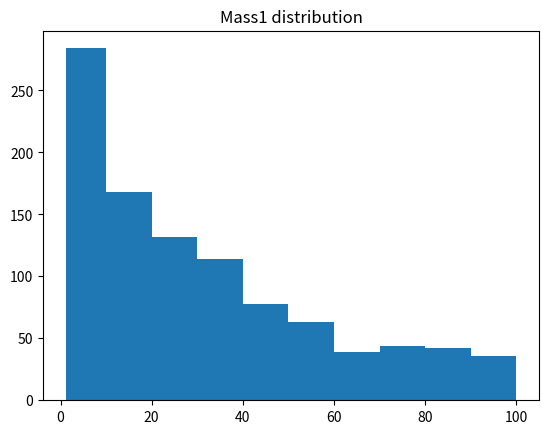
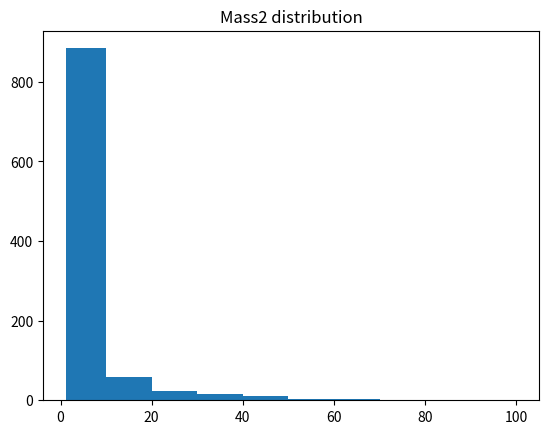
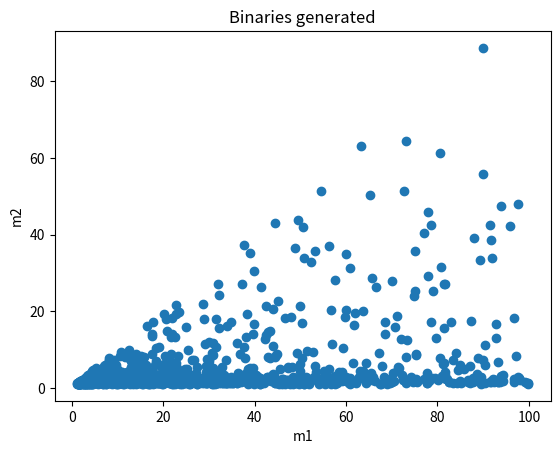
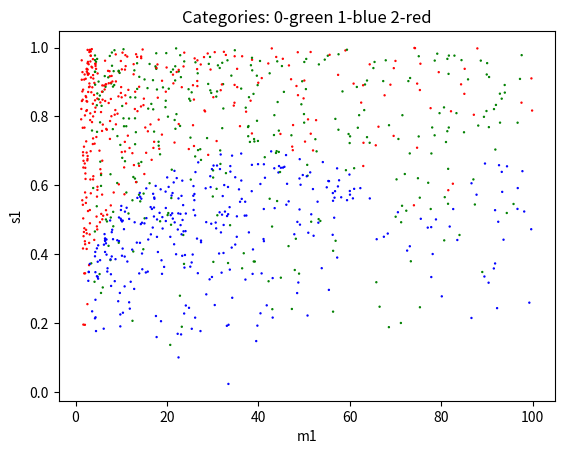
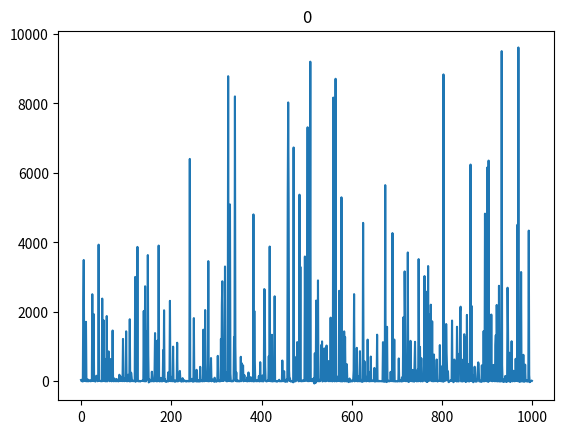
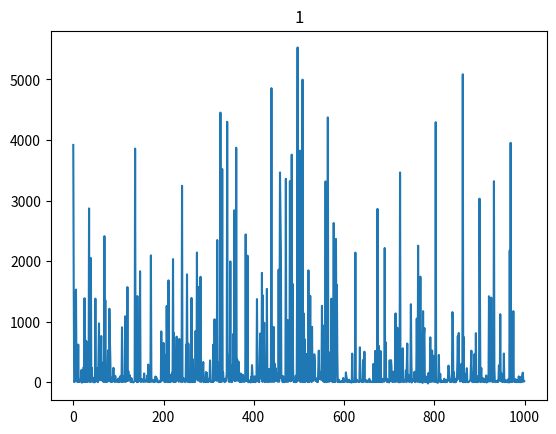
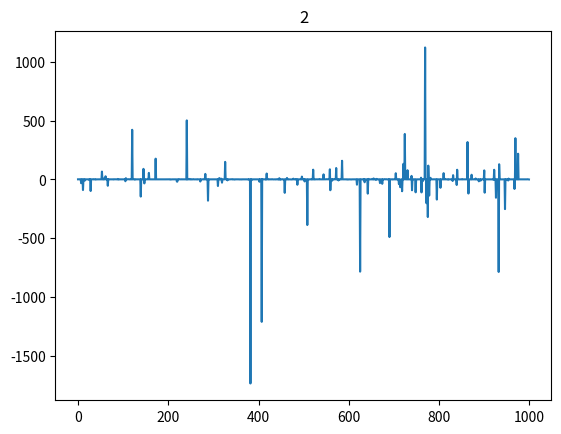
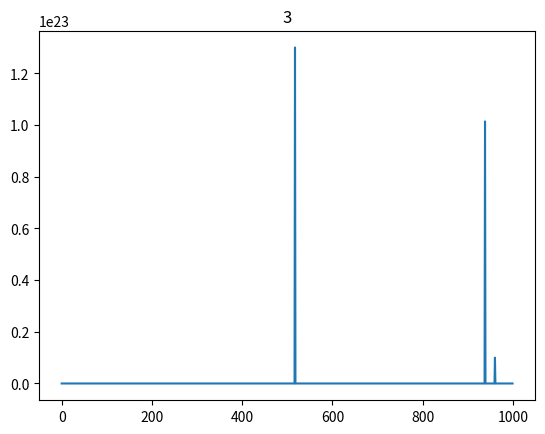
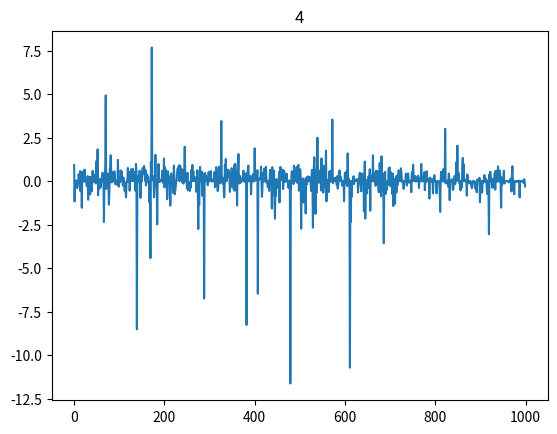
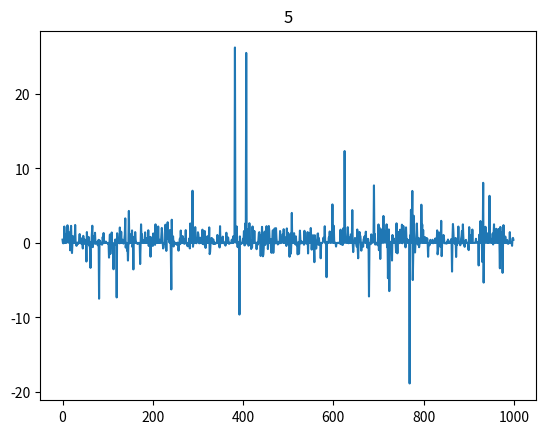
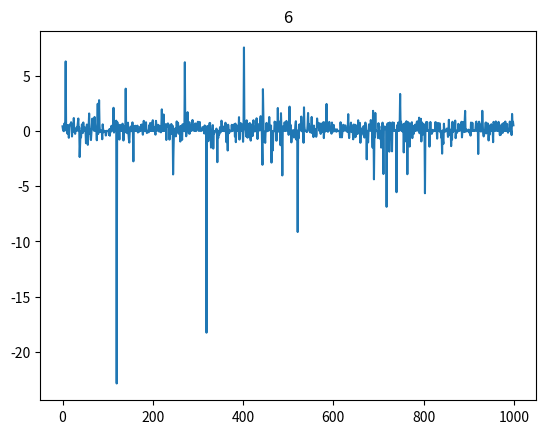
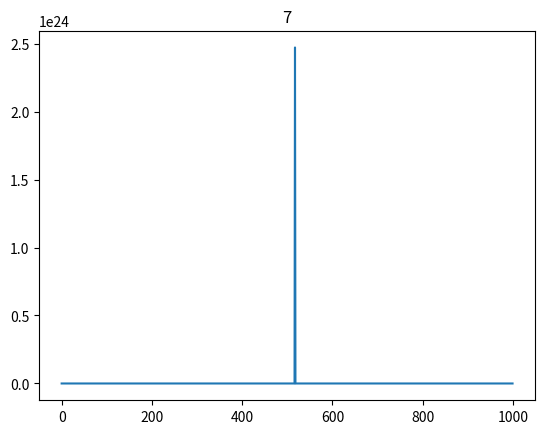
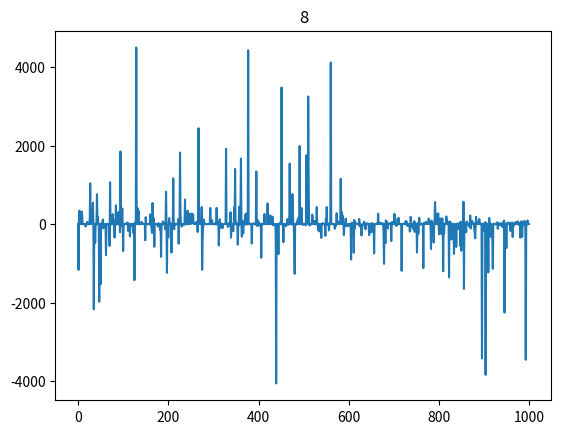
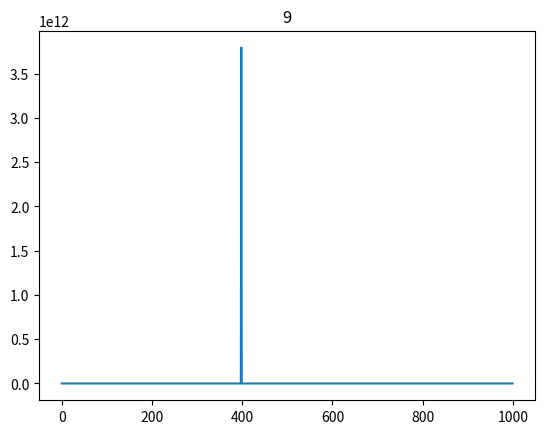
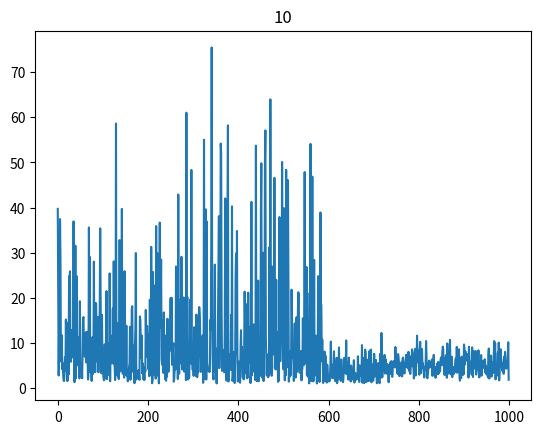

These charts were generated, in order, by the following Python code: (Note: this script raises an exception after producing the figures.)
#!/usr/bin/env python3
# -*- coding: utf-8 -*-
"""
Created on Mon Nov 29 13:13:59 2021

@author: mberbel
"""
import numpy as np
import csv
import matplotlib.pyplot as plt
#%%
def complicated_f(vector):
    m1=vector[0]; m2=vector[1]; s1x=vector[2]; s1y=vector[3]; s1z=vector[4]; 
    s2x=vector[5]; s2y=vector[6]; s2z=vector[7]
    angle=vector[8]; q=vector[9]; chirp=vector[10]
    
    c0=m1*np.abs(s1x)+s2y**2+m2/np.sqrt(chirp)+(1.2-q)/(s1z+3) #remains positive
    c1=m2**3*(chirp+np.pi-s2z)/(5-s2x+s1y) #remains positive
    c2=(s2x-s1x)+(s1z-s1y) 
    c3=-(s2y-s1y)+(s1x-s1z) 
    c4=(s2z-s1z)+(s1y-s1x) 
    c5=-(s2x-s1x)+(s2z-s2y) 
    c6=(s2y-s1y)+(s2x-s2z) 
    c7=-(s2z-s1z)+(s2y-s2x) 
    c8=(chirp*m1+angle-s1x*s2y*m2)/np.pi;      
    c9=chirp*s2y-q+0.4*m1*np.exp(-m2) 
    c10=chirp
    return [c0,c1,c2,c3,c4,c5,c6,c7,c8,c9,c10]
    
def complicated_fv1(n,vector):
    m1=vector[0]; m2=vector[1]; s1x=vector[2]; s1y=vector[3]; s1z=vector[4]; 
    s2x=vector[5]; s2y=vector[6]; s2z=vector[7]
    angle=vector[8]; q=vector[9]; chirp=vector[10]
    
    if (n==1):
        c0=m1*np.abs(s1x)+s2y**2+m2/np.sqrt(chirp)+(1.2-q)/(s1z+3) #remains positive
        c1=m2**2*(chirp+np.pi-s2z)/(4-s2x+s1y) #remains positive
        c2=(s2x-s1x)**3+(s1z-s1y)
        c3=(s2y-s1y)**3+(s1x-s1z)
        c4=(s2z-s1z)**3+(s1y-s1x)
        c5=(s2x-s1x)+(s2z-s2y)**3
        c6=(s2y-s1y)+(s2x-s2z)**3
        c7=(s2z-s1z)+(s2y-s2x)**3
        c8=(angle-s1z*s2y*m2)/np.pi;      # remains positive
        c9=chirp*s2y*s1z-q+0.4*m2 #below 1?
        c10=chirp
    elif (n==2):
        c0=m1*np.abs(s1z)+s2y**2+m2/np.sqrt(chirp)+(1.5-q)/(s1z+2) #remains positive
        c1=m2**4*(m2+np.pi*0.5-s2z)/(5-s2x+s1y) #remains positive
        c2=(s2y-s1y)+(s1z-s2y)**3 #below 1
        c3=(s2z-s1z)+(s1x-s1z)**3
        c4=(s2x-s1x)+(s2y-s1x)**3
        c5=(s2x-s1x)**3+(s2z-s2y)
        c6=(s2y-s1y)**3+(s2x-s2z)
        c7=(s2z-s1z)**3+(s2y-s2x)
        c8=(angle*0.5-s1x*s2y*chirp)/np.pi;      # remains positive
        c9=chirp*s2y-q+0.4*m2*np.exp(-m1) #below 1
        c10=chirp+0.1
    elif (n==3):
        c0=m2*np.abs(s1x)+s2y**2+m2/np.sqrt(chirp)+(angle)/(s1z+3) #remains positive
        c1=m2**3*(m1+np.pi-s2z)/(6-s2z-s1y) #remains positive
        c2=-(s1z-s1y)**3+(s1z-s1y) #below 1
        c3=(s2x-s1x)**3+(s2x-s1z)
        c4=-(s2y-s1x)**3+(s1y-s1x)
        c5=(s2x-s1z)+(s2z-s2x)**3
        c6=-(s2z-s1y)+(s2x-s2z)**3
        c7=(s2x-s1z)+(s2y-s1y)**3
        c8=(chirp-s1y*s2y*m2)/np.pi;      # remains positive
        c9=np.exp(-np.abs(angle))*chirp*s1z-q+0.2*m1 #below 1
        c10=chirp-0.05
    elif (n==4):
        c0=m1*m2*np.abs(s1x)+s2y**3+m2/np.sqrt(chirp)+(1.6-q)/(s1z+1.5) #remains positive
        c1=chirp**3*(m1-m2+np.pi-s2z)/(2.3-s2x+s1y) #remains positive
        c2=(s2x-s1x)+(s1x-s1y)**5 #below 1
        c3=-(s2y-s1x)+(s1y-s1x)**3
        c4=(s2z-s1y)**3+(s1y-s1x)
        c5=(s2z-s1x)-(s2x-s2y)**5
        c6=-(s2y-s1y)+(s2x-s2y)
        c7=(s2x-s1z)**3+(s2y-s2x)
        c8=angle-s1y*s2z*m2;      # remains positive
        c9=angle*s2x+q+0.4*m2 #below 1
        c10=chirp+s1x*0.5
    else:
        c0=chirp*np.abs(s1z)+s2y**3+m1/np.sqrt(m1)+(1.1-q)/(s1z+1.2) #remains positive
        c1=m2*(chirp+np.pi-s1x)/(5-s2z+s1x) #remains positive
        c2=-(s2x-s1x)+(s1z-s1y)**3 #below 1
        c3=-(s2y-s1y)**3+(s1x-s1y)
        c4=-(s2x-s1z)**3+(s1y-s1x)
        c5=-(s2x-s1y)+(s2x-s2y)**3
        c6=-(s1y-s1y)**3+(s2x-s1y)
        c7=-(s2z-s1x)+(s2y-s2x)**3
        c8=(q*chirp*angle-s1z*s2x*m2)/np.pi;      # remains positive
        c9=m1*s1z-q+0.2*m1 #below 1
        c10=chirp-s2z*0.3
    return [c0,c1,c2,c3,c4,c5,c6,c7,c8,c9,c10]

def complicated_fv2(n,vector):
    m1=vector[0]; m2=vector[1]; s1x=vector[2]; s1y=vector[3]; s1z=vector[4]; 
    s2x=vector[5]; s2y=vector[6]; s2z=vector[7]
    angle=vector[8]; q=vector[9]; chirp=vector[10]
    
    if (n==1):
        c0=m1*np.abs(s1x)+s2y**2+m2/np.sqrt(chirp)+(1.2-q)/(s1z+3) #remains positive
        c1=m1*chirp+np.cos(q) #remains positive
        c2=(s2x-s1x)+(s1z-s1y)**3 #below 1
        c3=-(s2y-s1y)+(s1x-s1z)**5
        c4=(s2z-s1z)+(s1y-s1x)**3
        c5=-(s2x-s1x)**5+(s2z-s2y)**3
        c6=(s2y-s1y)+(s2x-s2z)**5
        c7=-(s2z-s1z)+(s2y-s2x)**3
        c8=chirp*m1*angle-s1x*s2y*m2/np.pi;      # remains positive
        c9=chirp*s2y-q+0.4*m2*np.exp(-m1*m2) #below 1
        c10=chirp
    elif (n==2):
        c0=chirp*np.abs(s1x)+q*angle #
        c1=np.sqrt(m2)*(m2+np.pi*0.5-s2z)/(5-s2x+s1y) #remains positive
        c2=(s1x+s2z-s1y**2)/(3+chirp) #below 1
        c3=-m2*(s1z+s2y-s2x**2)/(chirp+m1)
        c4=(s1x+s2y-s1y**2)/(chirp**2)
        c5=-(s2x+s2z-s1y**2)/(chirp-1*m1)
        c6=(s1x+s2z-s2y**2)/(m1)
        c7=-(s1y+s2x-s1z**2)/(m1*m2**2)
        c8=m1*m2-chirp*s1z*s1x*s2y;      # remains positive
        c9=np.exp(-q*s1z*s2y) #below 1
        c10=chirp+s1z*0.5
    elif (n==3):
        c0=s1x*s2z*s1y+chirp +m1*q #remains positive
        c1=m2+chirp+m1-angle #remains positive
        c2=angle*s1x**3 #below 1
        c3=(angle-q)*s2x**5
        c4=-q*angle*s1y**3
        c5=m2**2/m1**3*angle*s1z**3
        c6=m2*angle*s1x*s2y**3/chirp
        c7=-angle*(s1x+s2z)**3
        c8= np.pi-q**2+s1x     # remains positive
        c9= m2/m1**3#below 1
        c10=chirp+angle*0.3
    elif (n==4):
        c0=m1**2-q+angle/chirp +s1z #remains positive
        c1=np.sqrt(chirp)+m1**2/(2+angle**3) #remains positive
        c2=-(q**2*s1z-s2x) #below 1
        c3=(q**2*s1z-s2x)/m2
        c4=-(q*s1z**5-s2z)
        c5=(q**2*s1z-s2y)/m1
        c6=-(q*s1y**3-s2x)
        c7=(q**2*s2x-s2x)*q
        c8= np.log(np.sqrt(m1)+m2*q**3)   # remains positive
        c9= np.exp(-s1x)#below 1
        c10=chirp+0.05
    else:
        c0=s1x*m1+s2z*m2+chirp+angle+np.abs(s2y+s1y) #remains positive
        c1=3*m2**2-np.log(chirp+1)-s1x*q #remains positive
        c2=np.exp(-q) #below 1
        c3=np.exp(-q*s2x**3-s2x*q) 
        c4=np.exp(-q/m2)
        c5=np.exp(-angle)
        c6=np.exp(-m2/chirp)
        c7=np.exp(-q*s1x)
        c8= np.tan(-chirp)/np.pi     # remains positive
        c9= angle+chirp**3.2
        c10=chirp-s1x*s2y*s1z*s1x*angle
    return [c0,c1,c2,c3,c4,c5,c6,c7,c8,c9,c10]


def pipelinev0(y,errorpct=0.05):
    Nsample=len(y)
    dsample=len(y[0])
    
    x=np.zeros((Nsample,dsample));
    for i in range (0,Nsample):
        x[i]=complicated_f(y[i])
        for j in range(0, dsample): #plus some random error up to specified % of the value
            x[i][j]=x[i][j]+x[i][j]*(-1)**np.random.randint(1,3)*errorpct*np.random.rand()
    return x


def pipelinev1(y,errorpct=0.05):
    Nsample=len(y)
    dsample=len(y[0])
    
    x=np.zeros((Nsample,dsample));
    for i in range (0,Nsample):
        n=np.random.randint(1,6)
        x[i]=complicated_fv1(n,y[i])
        for j in range(0, dsample): #plus some random error up to specified % of the value
            x[i][j]=x[i][j]+x[i][j]*(-1)**np.random.randint(1,3)*errorpct*np.random.rand()
    return x

def pipelinev2(y,errorpct=0.05):
    Nsample=len(y)
    dsample=len(y[0])
    
    x=np.zeros((Nsample,dsample));
    for i in range (0,Nsample):
        n=np.random.randint(1,6)
        x[i]=complicated_fv2(n,y[i])
        for j in range(0, dsample): #plus some random error up to specified % of the value
            x[i][j]=x[i][j]+x[i][j]*(-1)**np.random.randint(1,3)*errorpct*np.random.rand()
    return x
    
def pm(x):
    return 1.0/(np.log(99.5/0.6))*(1.0/(x-0.5))

def massDistribution(x0=1.1,x1=100):
    count=0
    x=np.zeros(2)
    while(count<2):
        s=np.random.uniform(x0,x1)
        prob=pm(s)
        r=np.random.uniform(0,1)
        if (r<prob):
            x[count]=s        
            count=count+1
    return x


def generateEvents(Nsample, cv,dsample=11):
    y=np.zeros((Nsample,dsample))
    tag=np.zeros(Nsample,dtype=int)
    third=int(Nsample/3)
    total0=third+(Nsample-third*3)
    total1=third
    total2=third
    print(total0,total1,total2)
    count0=0; count1=0; count2=0
    i=0
    while(i<Nsample):
        x=massDistribution()
        m1=x[0]; m2=x[1]
        aux=np.maximum(m1,m2)
        m2=np.minimum(m1,m2)
        y[i][0]=aux
        y[i][1]=m2
        norm=2
        while(norm>1):
            y[i][2:5]=-1+2*np.random.random_sample((1,3))
            norm=np.sqrt(y[i][2]**2+y[i][3]**2+y[i][4]**2)
        norm=2
        while(norm>1):
            y[i][5:8]=-1+2*np.random.random_sample((1,3))
            norm=np.sqrt(y[i][5]**2+y[i][6]**2+y[i][7]**2) 
        if(cv==0):
            tag[i]=f_conditional(y[i])
        else:
            tag[i]=f_new(y[i])
        
        if(tag[i]==0):
            if (count0<total0):
                count0=count0+1
                y[i][8]=np.dot([y[i][2],y[i][3],y[i][4]],[y[i][5],y[i][6],y[i][7]])/np.sqrt(np.dot([y[i][2],y[i][3],y[i][4]],[y[i][2],y[i][3],y[i][4]])*np.dot([y[i][5],y[i][6],y[i][7]],[y[i][5],y[i][6],y[i][7]]))  #angle between spins
                y[i][9]=y[i][0]/y[i][1]  #added mass ratio!
                y[i][10]=(y[i][0]*y[i][1])**(3.0/5)/(y[i][0]+y[i][1])**(1.0/5)
                i=i+1

        elif(tag[i]==1):
            if (count1<total1):
                count1=count1+1
                y[i][8]=np.dot([y[i][2],y[i][3],y[i][4]],[y[i][5],y[i][6],y[i][7]])/np.sqrt(np.dot([y[i][2],y[i][3],y[i][4]],[y[i][2],y[i][3],y[i][4]])*np.dot([y[i][5],y[i][6],y[i][7]],[y[i][5],y[i][6],y[i][7]]))  #angle between spins
                y[i][9]=y[i][0]/y[i][1]  #added mass ratio!
                y[i][10]=(y[i][0]*y[i][1])**(3.0/5)/(y[i][0]+y[i][1])**(1.0/5)
                i=i+1

        else:
            if (count2<total2):
                count2=count2+1
                y[i][8]=np.dot([y[i][2],y[i][3],y[i][4]],[y[i][5],y[i][6],y[i][7]])/np.sqrt(np.dot([y[i][2],y[i][3],y[i][4]],[y[i][2],y[i][3],y[i][4]])*np.dot([y[i][5],y[i][6],y[i][7]],[y[i][5],y[i][6],y[i][7]]))  #angle between spins
                y[i][9]=y[i][0]/y[i][1]  #added mass ratio!
                y[i][10]=(y[i][0]*y[i][1])**(3.0/5)/(y[i][0]+y[i][1])**(1.0/5)
                i=i+1

    return y, tag


def SetSizes(Nfeatures, Nsample, Ntest, test_ratio, max_Nfeatures, max_Nsample, default_Nsample=-1):
        if default_Nsample<0:
            default_Nsample = max_Nsample

        if Nfeatures<0:
            Nfeatures = max_Nfeatures
        if Nsample<0:
            Nsample  = default_Nsample
        if Nfeatures>max_Nfeatures:
            Nfeatures = max_Nfeatures
            print('Too many features! Setting Nfeatures=', max_Nfeatures, sep='')
        if Nsample>max_Nsample:
            Nsample = max_Nsample
            print('Too many samples! Setting Nsample=', max_Nsample, sep='')
        
        Nsample = int(Nsample)
        if(test_ratio<0):
            Ntrain=Nsample-Ntest
        else:
            Ntrain  = int((1-test_ratio)*Nsample) 
        Ntest   = Nsample-Ntrain
        return Nfeatures, Nsample, Ntrain, Ntest

def GenerateData(dataset_name, cv, Ntest,Nsample=-1,  test_ratio=0.3, Nfeatures=-1, seed=-1):
    if seed>=0:
        np.random.seed(seed)
        
    if dataset_name=='v0':
        max_Nfeatures   = 15
        max_Nsample     = 10000000
        default_Nsample = 1000
        Nfeatures, Nsample, Ntrain, Ntest = SetSizes(Nfeatures, Nsample, Ntest,test_ratio, \
                max_Nfeatures, max_Nsample, default_Nsample)
        
        y,tag = generateEvents(Nsample,cv)
        x = pipelinev0(y) 
        # randomness in generateEvents, no need to shuffle
        xtrain = x[:Ntrain , :Nfeatures]
        ytrain = y[:Ntrain , :Nfeatures]
        traintag = tag[:Ntrain]
        xtest  = x[Ntrain:-1, :Nfeatures]
        ytest  = y[Ntrain:-1, :Nfeatures]
        testtag = tag[Ntrain:-1]
        
    elif dataset_name=='v1':
        max_Nfeatures   = 15
        max_Nsample     = 10000000
        default_Nsample = 1000
        Nfeatures, Nsample, Ntrain, Ntest = SetSizes(Nfeatures, Nsample, Ntest,test_ratio, \
                max_Nfeatures, max_Nsample, default_Nsample)
        
        y,tag = generateEvents(Nsample,cv)
        x = pipelinev1(y) 
        # randomness in generateEvents, no need to shuffle
        xtrain = x[:Ntrain , :Nfeatures]
        ytrain = y[:Ntrain , :Nfeatures]
        traintag = tag[:Ntrain]
        xtest  = x[Ntrain:-1, :Nfeatures]
        ytest  = y[Ntrain:-1, :Nfeatures]
        testtag = tag[Ntrain:-1]
        
    elif dataset_name=='v2':
        max_Nfeatures   = 15
        max_Nsample     = 10000000
        default_Nsample = 1000
        Nfeatures, Nsample, Ntrain, Ntest = SetSizes(Nfeatures, Nsample, Ntest,test_ratio, \
                max_Nfeatures, max_Nsample, default_Nsample)
        
        y,tag = generateEvents(Nsample,cv)
        x = pipelinev2(y) 
        # randomness in generateEvents, no need to shuffle
        xtrain = x[:Ntrain , :Nfeatures]
        ytrain = y[:Ntrain , :Nfeatures]
        traintag = tag[:Ntrain]
        xtest  = x[Ntrain:-1, :Nfeatures]
        ytest  = y[Ntrain:-1, :Nfeatures]
        testtag = tag[Ntrain:-1]

    else:
        print("'",dataset_name,"' not found! Returning empty arrays",sep='')
        xtrain   = []
        ytrain   = []
        xtest    = []
        ytest    = []
        Ntrain   = 0
        Ntest    = 0

    # wrap data into a dictionary
    dataset  = {}
    dataset['name']     = dataset_name
    dataset['xtrain']   = xtrain
    dataset['ytrain']   = ytrain
    dataset['traintag'] = traintag
    dataset['xtest']    = xtest
    dataset['ytest']    = ytest
    dataset['testtag'] = testtag
    dataset['Ntrain']   = Ntrain
    dataset['Ntest']    = Ntest
    dataset['Nsample']  = Ntrain+Ntest 
    
    return dataset


def exportDictCSV(data,name,column):
    #fieldnames = ['name', 'xtrain', 'ytrain','xtest','ytest','Ntrain','Ntest','Nsample']
    with open(name, 'w') as f:
        writer = csv.writer(f, delimiter=',')
        for element in data[column]:
            writer.writerow(element)
        
        
        
def exportArrayCSV(data, name):
    data.reshape(len(data),1)
    with open(name, 'w') as f:
        writer = csv.writer(f, delimiter=',')
        for el in data:
            writer.writerow(el)

#--------------------------------------------------------------------------------------------------------------
#Generate tags: somewhat conditional exclusive tags
# hasNS   hasRMN    category    criteria
#   N        N        0          m2>3     
#   Y        N        1          m2<3 && f<0
#   Y        Y        2          m2<3 && f>0
def f_conditional(x):
    m1=x[0]; m2=x[1]; s1x=x[2]; s1y=x[3]; s1z=x[4]; s2x=x[5]; s2y=x[6]; s2z=x[7];
    s1=s1x+s1y+s1z; s2=s2x+s2y+s2z;
    f=-m2/2+m1*s1-m2*s2
    
    if (m2<3 and f>=0):
        return int(2)
    elif (m2<3 and f<0):
        return int(1)
    elif (m2>=3):
        return int(0)
    
def f_new(x):
    m1=x[0]; m2=x[1]; s1x=x[2]; s1y=x[3]; s1z=x[4]; s2x=x[5]; s2y=x[6]; s2z=x[7];
    s1=np.sqrt(s1x*s1x+s1y*s1y+s1z*s1z); 
    
    if (m2>=3): #binary black hole
        return int(0)
    else:
        if (m1>3): #cases from the talk
            if (s1>0.8):
                return int(2)
            elif (m1>30 and s1<(0.000065934*m1**2+0.14066)):
                return int(1)
        alfa=0.0;b=0.4;h=40;k=0.3 ; a=h-2.5 
        ellipse=((m1-h)*np.cos(alfa)+(s1-k)*np.sin(alfa))**2/a**2+((m1-h)*np.sin(alfa)-(s1-k)*np.cos(alfa))**2/b**2
        if (ellipse>1):
            return int(2)
        else:
            return int(1)


def categorize(x,talk=False):
    N=len(x)
    tags=np.zeros(N,dtype=int)
    for i in range (0,N):
        tags[i]=f_conditional(x[i])
    if(talk):
        count_arr=np.bincount(tags)
        print('No NS ', count_arr[0]/N*100,'%')
        print('Has NS, no remnant: ', count_arr[1]/N*100,'%')
        print('Has NS, yes remnant: ', count_arr[2]/N*100,'%')
    return tags

def categorize_new(x,talk=False):
    N=len(x)
    tags=np.zeros(N,dtype=int)
    for i in range (0,N):
        tags[i]=f_new(x[i])
    if(talk):
        count_arr=np.bincount(tags)
        print('No NS ', count_arr[0]/N*100,'%')
        print('Has NS, no remnant: ', count_arr[1]/N*100,'%')
        print('Has NS, yes remnant: ', count_arr[2]/N*100,'%')
    return tags


#%%
version='v2'
extra='c0'
purpose='test'
dic1=GenerateData(version,1,0,1000,0.0)
N=len(dic1['traintag'])
count_arr=np.bincount(dic1['traintag'])
print('No NS ', count_arr[0]/N*100,'%')
print('Has NS, no remnant: ', count_arr[1]/N*100,'%')
print('Has NS, yes remnant: ', count_arr[2]/N*100,'%')

#%%
save=False
bins=[1.1,10,20,30,40,50,60,70,80,90,100]
plt.title('Mass1 distribution')
plt.hist(dic1['ytrain'][:,0],bins=bins);
if (save):
    plt.savefig('/home/IPAMNET/mberbel/Documents/ML/NewRealistic/m1_hist'+version+extra+purpose+'.png',dpi=200,bbox_inches='tight')
plt.clf()

plt.title('Mass2 distribution')
plt.hist(dic1['ytrain'][:,1],bins=bins);
if (save):    
    plt.savefig('/home/IPAMNET/mberbel/Documents/ML/NewRealistic/m2_hist'+version+extra+purpose+'.png',dpi=200,bbox_inches='tight')
plt.clf()

plt.title('Binaries generated')
plt.xlabel('m1'); plt.ylabel('m2')
plt.scatter(dic1['ytrain'][:,0],dic1['ytrain'][:,1]);
if (save):
    plt.savefig('/home/IPAMNET/mberbel/Documents/ML/NewRealistic/binaries'+version+extra+purpose+'.png',dpi=200,bbox_inches='tight')
plt.clf()

norm=np.sqrt(dic1['ytrain'][:,2]*dic1['ytrain'][:,2]+dic1['ytrain'][:,3]*dic1['ytrain'][:,3]+dic1['ytrain'][:,4]*dic1['ytrain'][:,4])
col=[]
for e in dic1['traintag']:
    if (e==0):
        col.append('green')
    elif (e==1):
        col.append('blue')
    else:
        col.append('red')
plt.title('Categories: 0-green 1-blue 2-red')
plt.xlabel('m1')
plt.ylabel('s1')
plt.scatter(dic1['ytrain'][:,0],norm,c=col,s=0.5)
if (save):
    plt.savefig('/home/IPAMNET/mberbel/Documents/ML/NewRealistic/categories'+version+extra+'.png',dpi=200,bbox_inches='tight')
plt.clf()

plt.title('0');plt.plot(dic1['xtrain'][:,0]); plt.show(); plt.clf()
plt.title('1');plt.plot(dic1['xtrain'][:,1]); plt.show(); plt.clf()
plt.title('2');plt.plot(dic1['xtrain'][:,2]); plt.show(); plt.clf()
plt.title('3');plt.plot(dic1['xtrain'][:,3]); plt.show(); plt.clf()
plt.title('4');plt.plot(dic1['xtrain'][:,4]); plt.show(); plt.clf()
plt.title('5');plt.plot(dic1['xtrain'][:,5]); plt.show(); plt.clf()
plt.title('6');plt.plot(dic1['xtrain'][:,6]); plt.show(); plt.clf()
plt.title('7');plt.plot(dic1['xtrain'][:,7]); plt.show(); plt.clf()
plt.title('8');plt.plot(dic1['xtrain'][:,8]); plt.show(); plt.clf()
plt.title('9');plt.plot(dic1['xtrain'][:,9]); plt.show(); plt.clf()
plt.title('10');plt.plot(dic1['xtrain'][:,10]); plt.show(); plt.clf()

#%%
exportDictCSV(dic1,'/home/IPAMNET/mberbel/Documents/ML/NewRealistic/'+version+extra+purpose+'_x.csv', 'xtrain') 
exportDictCSV(dic1,'/home/IPAMNET/mberbel/Documents/ML/NewRealistic/'+ version+extra+purpose+'_y.csv', 'ytrain') 
np.savetxt('/home/IPAMNET/mberbel/Documents/ML/NewRealistic/'+ version+extra+purpose+'_tag.csv', dic1['traintag'], delimiter=',')
print('all exported')
#%%
#%%



























plt.title('Binaries generated')
plt.xlabel('m1')
plt.ylabel('m2')
plt.scatter(dic1['ytrain'][:,0],dic1['ytrain'][:,1]);plt.show()
#%%
plt.plot(dic1['ytrain'][:,9],'o'); plt.show();plt.clf()
#%%
categnew=categorize(dic1['ytrain'],True)
#%%

#%%

#%%

s2=np.sqrt(dic1['ytrain'][:,5]*dic1['ytrain'][:,5]+dic1['ytrain'][:,6]*dic1['ytrain'][:,6]+dic1['ytrain'][:,7]*dic1['ytrain'][:,7])
s1=np.sqrt(dic1['ytrain'][:,2]*dic1['ytrain'][:,2]+dic1['ytrain'][:,3]*dic1['ytrain'][:,3]+dic1['ytrain'][:,4]*dic1['ytrain'][:,4])

plt.scatter(s1,s2,c=col,s=0.5)

#%%
 
#%%
plt.xlabel('m')
plt.ylabel('probability')
plt.plot(np.arange(1.1,100,0.1),pm(np.arange(1.1,100,0.1)))

#%%
plt.plot(dic1['ytrain'][:,3],dic1['xtrain'][:,3],'o');plt.show()


#%%
N=len(dic1['traintag'])
count_arr=np.bincount(dic1['traintag'])
print('No NS ', count_arr[0]/N*100,'%')
print('Has NS, no remnant: ', count_arr[1]/N*100,'%')
print('Has NS, yes remnant: ', count_arr[2]/N*100,'%')
